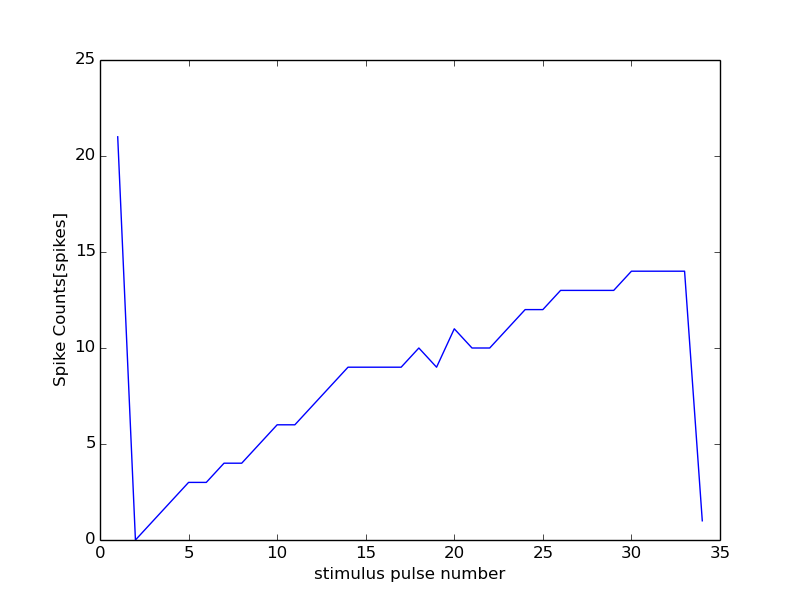

Data behind this chart, as committed beside it:
28000, 13500
0, 0
1, 21
2, 0
3, 1
4, 2
5, 3
6, 3
7, 4
8, 4
9, 5
10, 6
11, 6
12, 7
13, 8
14, 9
15, 9
16, 9
17, 9
18, 10
19, 9
20, 11
21, 10
22, 10
23, 11
24, 12
25, 12
26, 13
27, 13
28, 13
29, 13
30, 14
31, 14
32, 14
33, 14
34, 1
